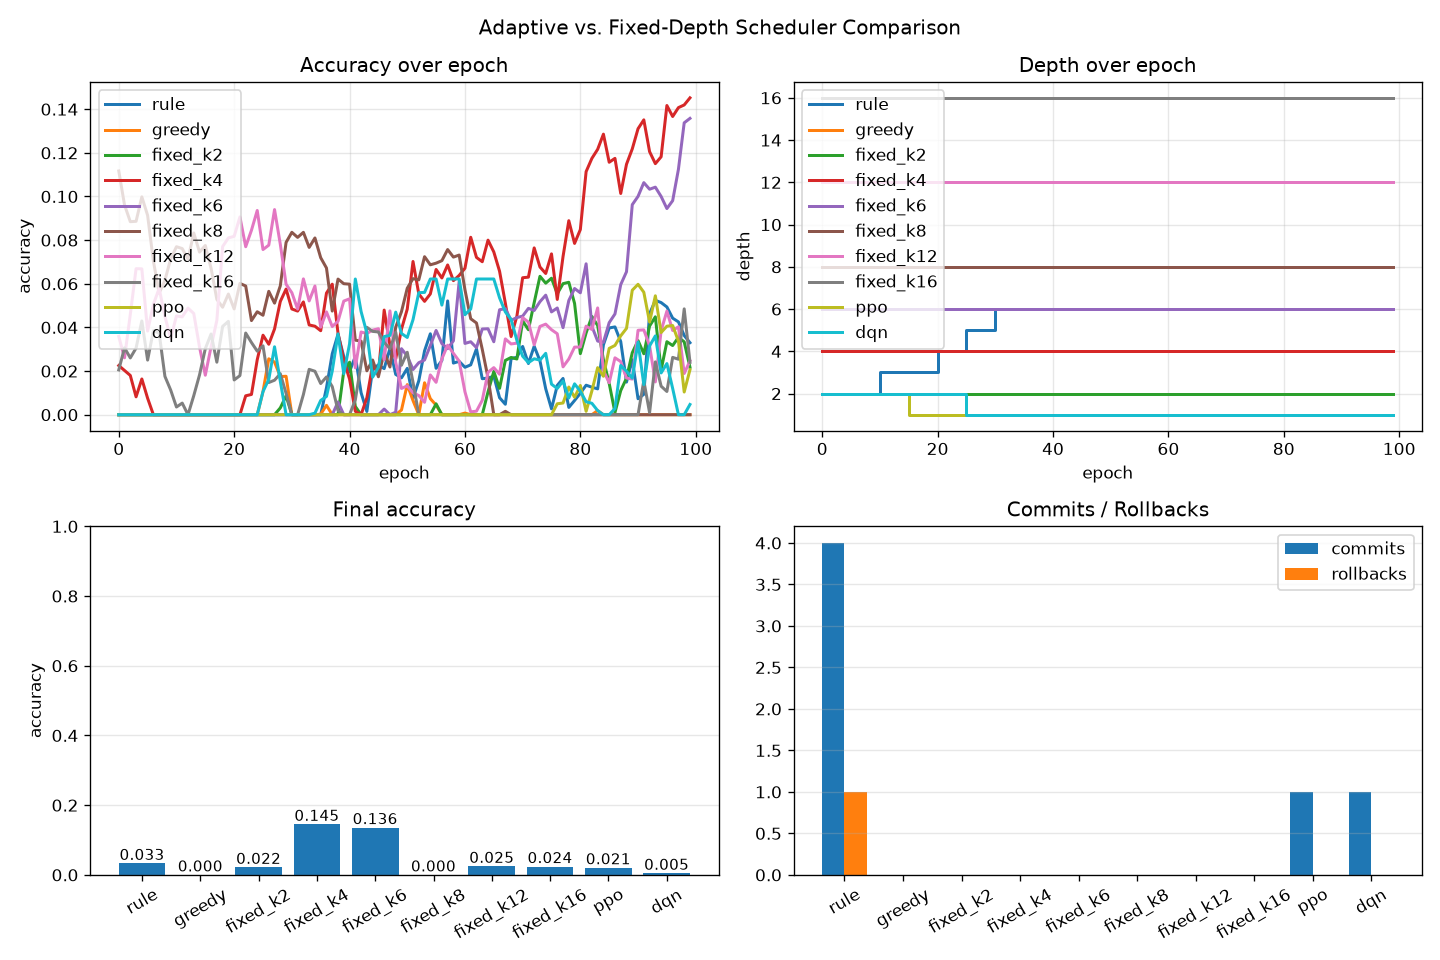

The data file committed next to this chart (first rows):
scheduler, backend, seed, epochs, acc_start, acc_end, acc_delta, f1_end, roc_auc_end, depth_start, depth_end, n_commits, n_rollbacks, act_keep, act_add_layer, act_stop_growth, act_propose_prune_layer, act_propose_reduce_entanglement
rule, simulate, 0, 100, 0.0, 0.033, 0.033, 0.0323, 0.5165, 2, 6, 4, 1, 82, 5, 13, 0, 0
greedy, simulate, 0, 100, 0.0, 0.0, 0.0, 0.0, 0.5, 2, 2, 0, 0, 82, 0, 18, 0, 0
fixed_k2, simulate, 0, 100, 0.0, 0.0217, 0.0217, 0.0213, 0.5109, 2, 2, 0, 0, 100, 0, 0, 0, 0
fixed_k4, simulate, 0, 100, 0.0225, 0.1452, 0.1227, 0.1423, 0.5726, 4, 4, 0, 0, 100, 0, 0, 0, 0
fixed_k6, simulate, 0, 100, 0.0, 0.1358, 0.1358, 0.1331, 0.5679, 6, 6, 0, 0, 100, 0, 0, 0, 0
fixed_k8, simulate, 0, 100, 0.1117, 0.0, -0.1117, 0.0, 0.5, 8, 8, 0, 0, 100, 0, 0, 0, 0
fixed_k12, simulate, 0, 100, 0.0358, 0.0247, -0.0111, 0.0242, 0.5124, 12, 12, 0, 0, 100, 0, 0, 0, 0
fixed_k16, simulate, 0, 100, 0.0205, 0.024, 0.0035, 0.0235, 0.512, 16, 16, 0, 0, 100, 0, 0, 0, 0
ppo, simulate, 0, 100, 0.0, 0.0206, 0.0206, 0.0202, 0.5103, 2, 1, 1, 0, 82, 0, 17, 1, 0
dqn, simulate, 0, 100, 0.0, 0.0047, 0.0047, 0.0046, 0.5023, 2, 1, 1, 0, 85, 0, 14, 1, 0
